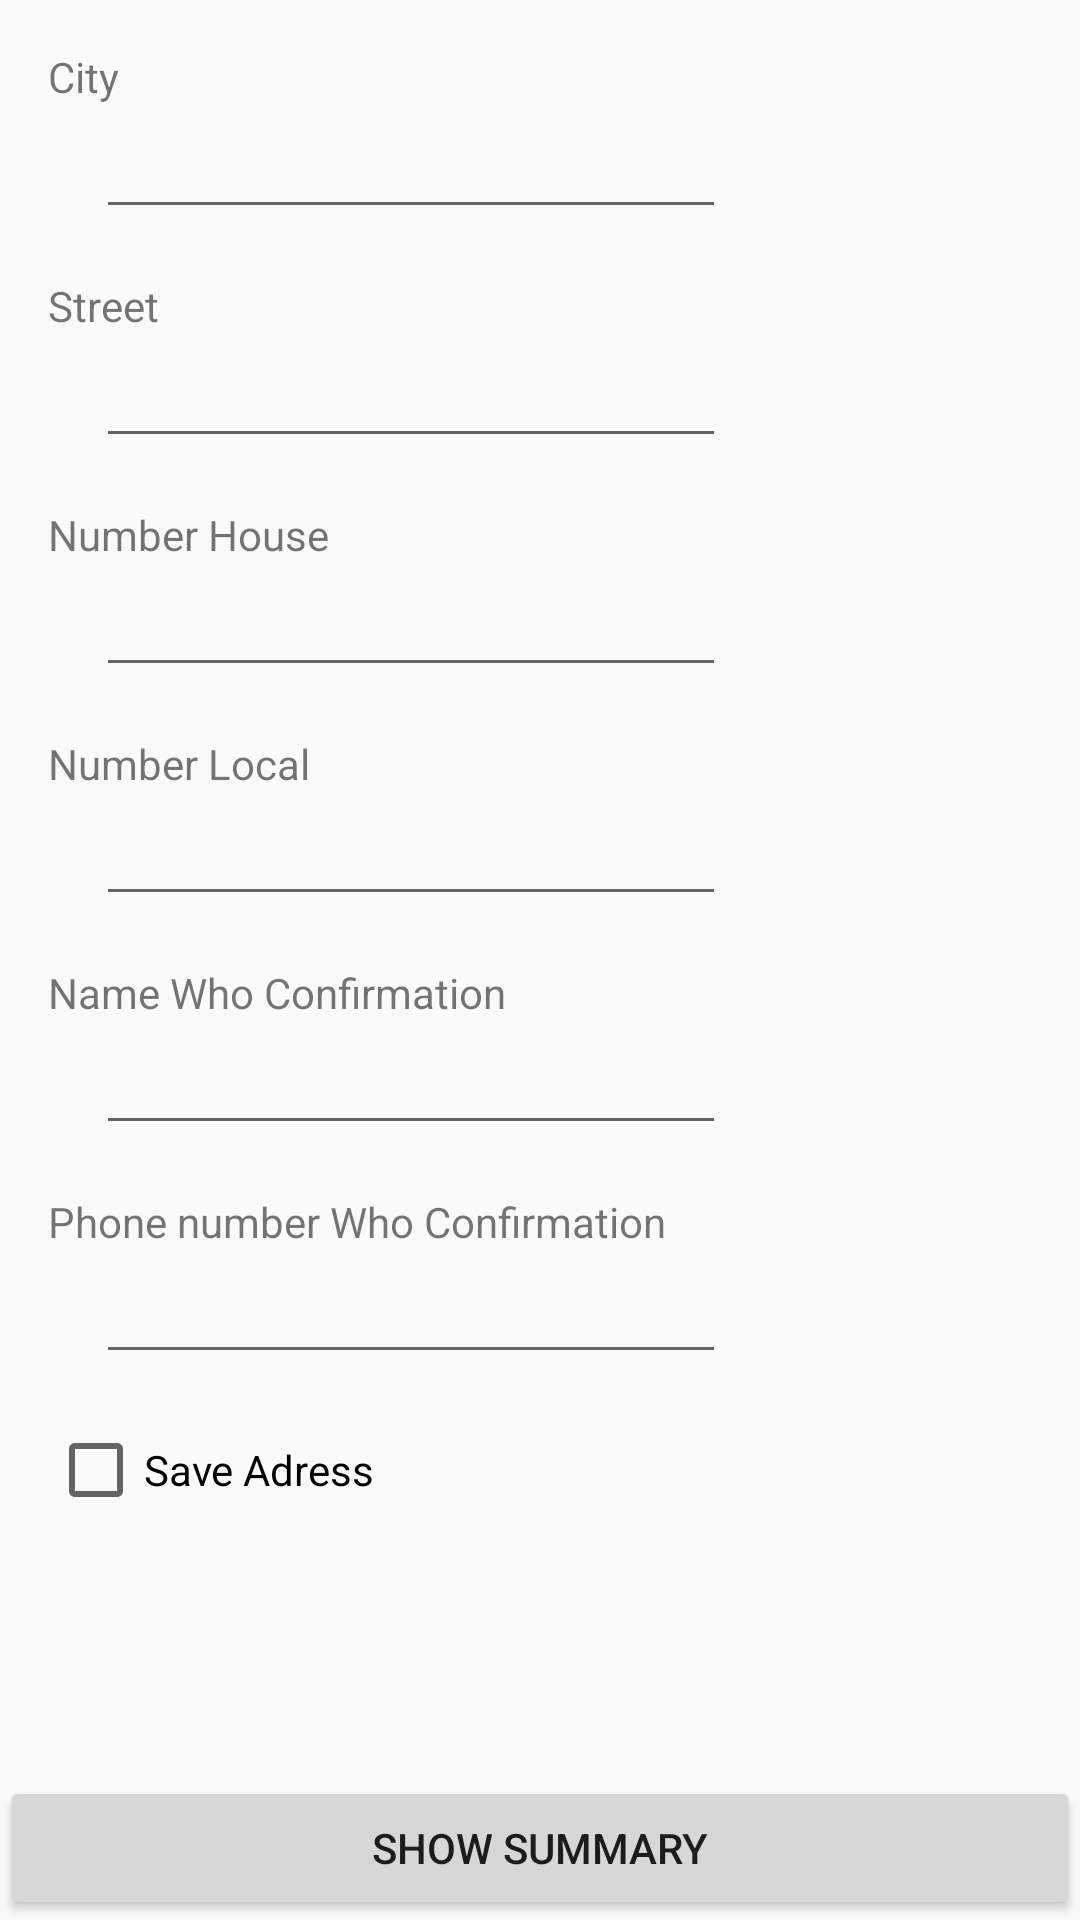

Reconstruct the res/layout file that produces this screen, plus the resources it refers to.
<!-- AndroidManifest.xml: application theme AppTheme -->
<!-- res/layout/activity_point2.xml -->
<?xml version="1.0" encoding="utf-8"?>
<androidx.constraintlayout.widget.ConstraintLayout xmlns:android="http://schemas.android.com/apk/res/android"
    xmlns:app="http://schemas.android.com/apk/res-auto"
    xmlns:tools="http://schemas.android.com/tools"
    android:layout_width="match_parent"
    android:layout_height="match_parent"
    tools:context=".Point1Activity">

    <Button
        android:id="@+id/buttonNextPoint2"
        android:layout_width="match_parent"
        android:layout_height="wrap_content"
        android:text="@string/show_summary"
        app:layout_constraintBottom_toBottomOf="parent"
        app:layout_constraintStart_toStartOf="parent" />

    <EditText
        android:id="@+id/editTextStreet2"
        android:layout_width="wrap_content"
        android:layout_height="wrap_content"
        android:layout_marginStart="32dp"
        android:autofillHints=""
        android:ems="10"
        android:inputType="textPersonName"
        app:layout_constraintStart_toStartOf="parent"
        app:layout_constraintTop_toBottomOf="@+id/textViewStreet2" />

    <TextView
        android:id="@+id/textViewStreet2"
        android:layout_width="wrap_content"
        android:layout_height="wrap_content"
        android:layout_marginStart="16dp"
        android:layout_marginTop="16dp"
        android:text="@string/street"
        app:layout_constraintStart_toStartOf="parent"
        app:layout_constraintTop_toBottomOf="@+id/editTextCity2" />

    <TextView
        android:id="@+id/textViewNumberHouse2"
        android:layout_width="wrap_content"
        android:layout_height="wrap_content"
        android:layout_marginStart="16dp"
        android:layout_marginTop="16dp"
        android:text="@string/number_house"
        app:layout_constraintStart_toStartOf="parent"
        app:layout_constraintTop_toBottomOf="@+id/editTextStreet2" />

    <EditText
        android:id="@+id/editTextNumberLocal2"
        android:layout_width="wrap_content"
        android:layout_height="wrap_content"
        android:layout_marginStart="32dp"
        android:autofillHints=""
        android:ems="10"
        android:inputType="textPersonName"
        app:layout_constraintStart_toStartOf="parent"
        app:layout_constraintTop_toBottomOf="@+id/textViewNumberLocal2" />

    <EditText
        android:id="@+id/editTextNumberHouse2"
        android:layout_width="wrap_content"
        android:layout_height="wrap_content"
        android:layout_marginStart="32dp"
        android:autofillHints=""
        android:ems="10"
        android:inputType="textPersonName"
        app:layout_constraintStart_toStartOf="parent"
        app:layout_constraintTop_toBottomOf="@+id/textViewNumberHouse2" />

    <EditText
        android:id="@+id/editTextCity2"
        android:layout_width="wrap_content"
        android:layout_height="wrap_content"
        android:layout_marginStart="32dp"
        android:autofillHints=""
        android:ems="10"
        android:inputType="textPersonName"
        app:layout_constraintStart_toStartOf="parent"
        app:layout_constraintTop_toBottomOf="@+id/textCity2" />

    <TextView
        android:id="@+id/textViewNumberLocal2"
        android:layout_width="wrap_content"
        android:layout_height="wrap_content"
        android:layout_marginStart="16dp"
        android:layout_marginTop="16dp"
        android:text="@string/number_local"
        app:layout_constraintStart_toStartOf="parent"
        app:layout_constraintTop_toBottomOf="@+id/editTextNumberHouse2" />

    <TextView
        android:id="@+id/textCity2"
        android:layout_width="wrap_content"
        android:layout_height="wrap_content"
        android:layout_marginStart="16dp"
        android:layout_marginTop="16dp"
        android:text="@string/city"
        app:layout_constraintStart_toStartOf="parent"
        app:layout_constraintTop_toTopOf="parent" />

    <TextView
        android:id="@+id/textViewNameConfirmation"
        android:layout_width="wrap_content"
        android:layout_height="wrap_content"
        android:layout_marginStart="16dp"
        android:layout_marginTop="16dp"
        android:text="@string/name_who_confirmation"
        app:layout_constraintStart_toStartOf="parent"
        app:layout_constraintTop_toBottomOf="@+id/editTextNumberLocal2" />

    <EditText
        android:id="@+id/editTextNameConfirmation"
        android:layout_width="wrap_content"
        android:layout_height="wrap_content"
        android:layout_marginStart="32dp"
        android:autofillHints=""
        android:ems="10"
        android:inputType="textPersonName"
        app:layout_constraintStart_toStartOf="parent"
        app:layout_constraintTop_toBottomOf="@+id/textViewNameConfirmation" />

    <TextView
        android:id="@+id/textViewNumberConfirmation"
        android:layout_width="wrap_content"
        android:layout_height="wrap_content"
        android:layout_marginStart="16dp"
        android:layout_marginTop="16dp"
        android:text="@string/number_who_confirmation"
        app:layout_constraintStart_toStartOf="parent"
        app:layout_constraintTop_toBottomOf="@+id/editTextNameConfirmation" />

    <EditText
        android:id="@+id/editTextNumberConfirmation"
        android:layout_width="wrap_content"
        android:layout_height="wrap_content"
        android:layout_marginStart="32dp"
        android:ems="10"
        android:inputType="phone"
        app:layout_constraintStart_toStartOf="parent"
        app:layout_constraintTop_toBottomOf="@+id/textViewNumberConfirmation"
        android:autofillHints="" />

    <CheckBox
        android:id="@+id/checkBoxSaveAdress2"
        android:layout_width="wrap_content"
        android:layout_height="wrap_content"
        android:layout_marginStart="16dp"
        android:layout_marginTop="16dp"
        android:text="@string/save_adress"
        app:layout_constraintStart_toStartOf="parent"
        app:layout_constraintTop_toBottomOf="@+id/editTextNumberConfirmation" />

</androidx.constraintlayout.widget.ConstraintLayout>
<!-- resources referenced by this layout -->
<resources>
  <string name="city">City</string>
  <string name="name_who_confirmation">Name Who Confirmation</string>
  <string name="number_house">Number House</string>
  <string name="number_local">Number Local</string>
  <string name="number_who_confirmation">Phone number Who Confirmation</string>
  <string name="save_adress">Save Adress</string>
  <string name="show_summary">Show Summary</string>
  <string name="street">Street</string>
  <style name="AppTheme" parent="Theme.AppCompat.Light.NoActionBar">
          
          <item name="android:windowNoTitle">true</item>
          <item name="android:windowFullscreen">true</item>
          <item name="android:windowActionBar">false</item>
          <item name="android:windowContentOverlay">@null</item>
      </style>
</resources>
